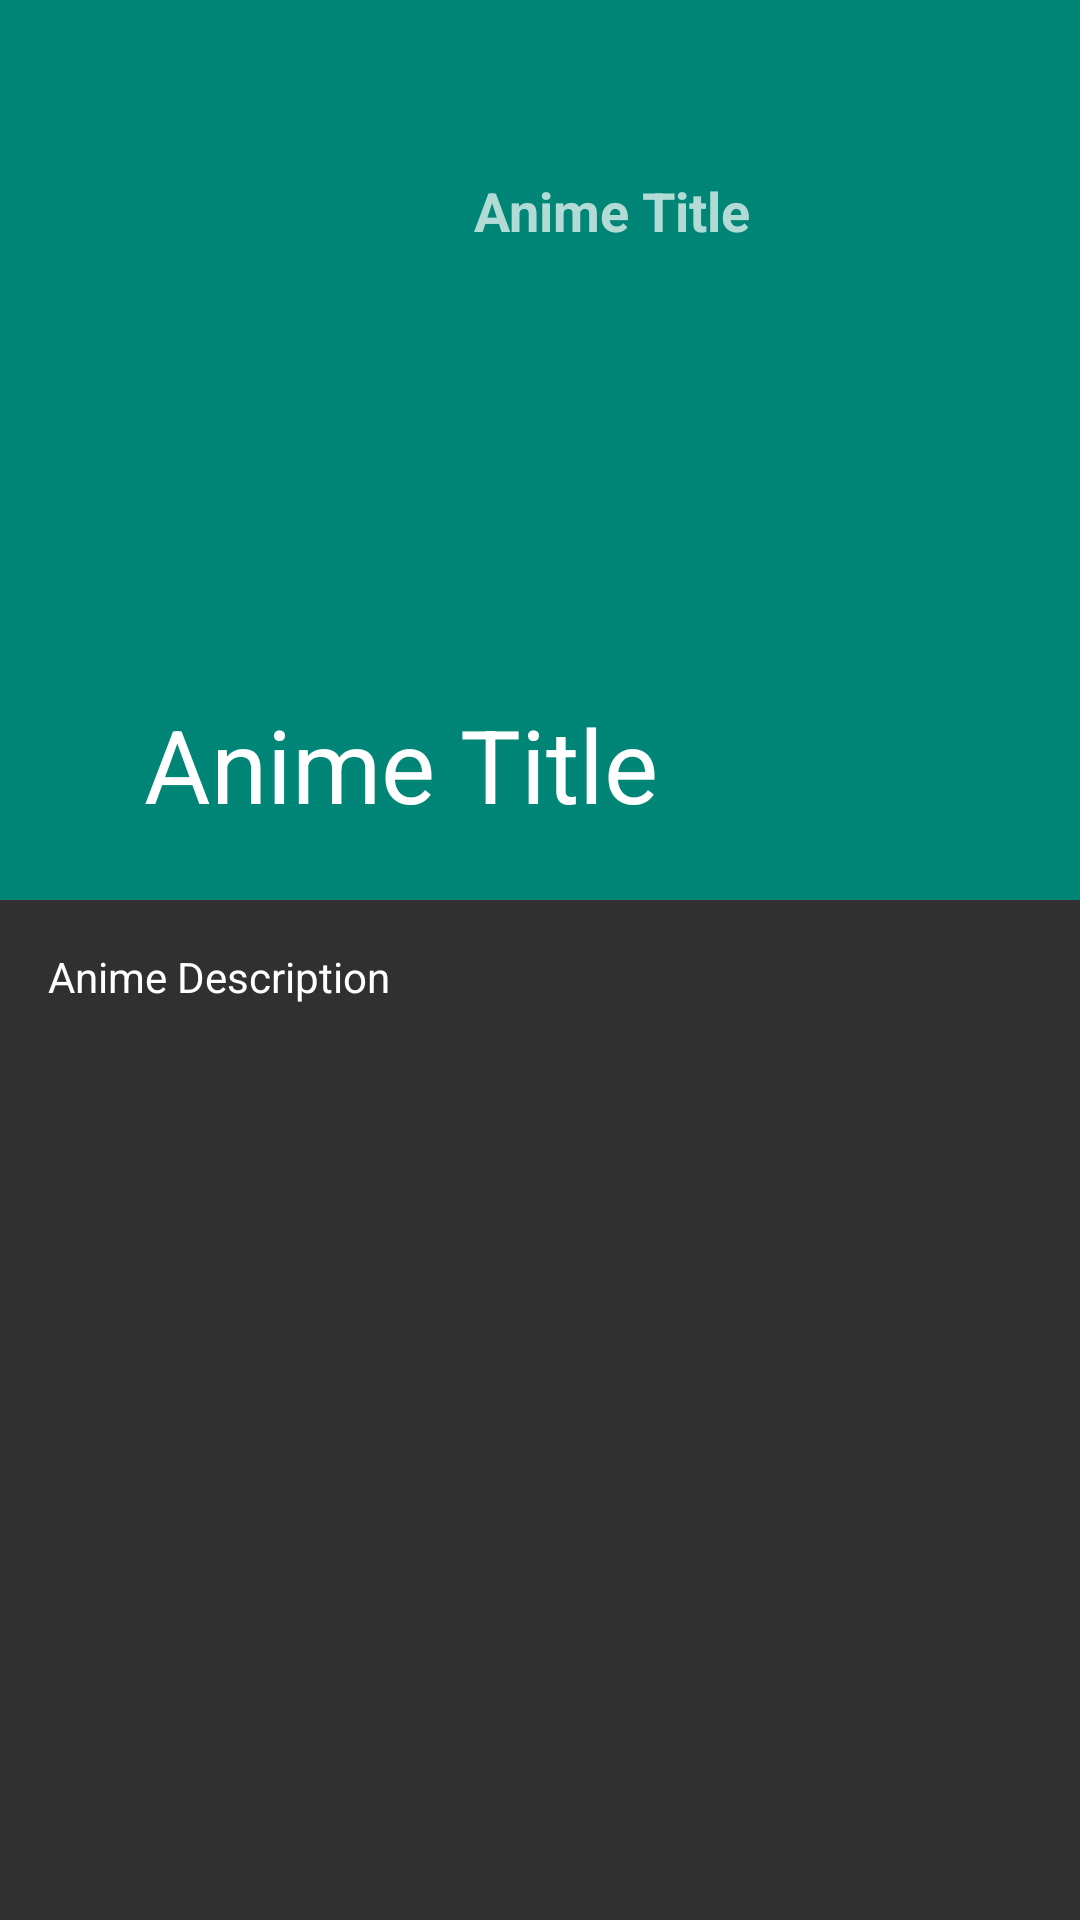

The Android layout XML behind this screen, and the referenced resources:
<!-- AndroidManifest.xml: application theme AppTheme -->
<!-- res/layout/activity_product_details.xml -->
<?xml version="1.0" encoding="utf-8"?>
<android.support.design.widget.CoordinatorLayout
    xmlns:android="http://schemas.android.com/apk/res/android"
    xmlns:app="http://schemas.android.com/apk/res-auto"
    xmlns:tools="http://schemas.android.com/tools"
    android:layout_width="match_parent"
    android:layout_height="match_parent"
    tools:context=".ProductActivity"
    android:background="#303030">

    <android.support.design.widget.AppBarLayout
        android:theme="@style/ThemeOverlay.AppCompat.Dark.ActionBar"
        android:layout_width="match_parent"
        android:layout_height="300dp"
        android:id="@+id/appbarlayout_id">

        <android.support.design.widget.CollapsingToolbarLayout
            android:layout_width="match_parent"
            android:layout_height="match_parent"
            android:id="@+id/collapsingtoolbar_id"
            app:layout_scrollFlags="exitUntilCollapsed|scroll"
            app:title="Anime Title"
            app:contentScrim="@color/colorPrimary"
            app:expandedTitleMarginStart="48dp"
            app:expandedTitleMarginEnd="64dp"
            >

            <android.support.v7.widget.Toolbar
                android:layout_width="match_parent"
                android:layout_height="?android:attr/actionBarSize"
                app:layout_collapseMode="pin"
                android:theme="@style/ThemeOverlay.AppCompat.Light">
            </android.support.v7.widget.Toolbar>


            <LinearLayout
                android:orientation="horizontal"
                android:layout_width="match_parent"
                android:layout_height="wrap_content"
                android:padding="50dp"
                >


                <ImageView
                    android:layout_width="100dp"
                    android:layout_height="match_parent"
                    android:background="@drawable/loading_shape"
                    android:id="@+id/aa_thumbnail"/>

                <LinearLayout
                    android:layout_width="match_parent"
                    android:layout_height="130dp"
                    android:orientation="vertical"
                    android:layout_margin="8dp">


                    <TextView
                        android:layout_width="wrap_content"
                        android:layout_height="wrap_content"
                        android:id="@+id/aa_anime_name"
                        android:text="Anime Title"
                        android:textStyle="bold"
                        android:textSize="18sp"/>




                </LinearLayout>


            </LinearLayout>


        </android.support.design.widget.CollapsingToolbarLayout>


    </android.support.design.widget.AppBarLayout>


    <android.support.v4.widget.NestedScrollView
        android:layout_width="match_parent"
        android:layout_height="match_parent"
        app:layout_behavior="@string/appbar_scrolling_view_behavior"
        android:padding="16dp"        >


        <TextView
            android:textColor="#fff"
            android:text="Anime Description"
            android:layout_width="match_parent"
            android:layout_height="match_parent"
            android:id="@+id/aa_description"/>



    </android.support.v4.widget.NestedScrollView>


</android.support.design.widget.CoordinatorLayout>
<!-- resources referenced by this layout -->
<resources>
  <color name="colorPrimary">#008577</color>
  <style name="AppTheme" parent="Theme.AppCompat.Light.DarkActionBar">
          
          <item name="colorPrimary">@color/colorPrimary</item>
          <item name="colorPrimaryDark">@color/colorPrimaryDark</item>
          <item name="colorAccent">@color/colorAccent</item>
      </style>
  <color name="colorPrimaryDark">#6d6666</color>
  <color name="colorAccent">#d81b60</color>
</resources>
